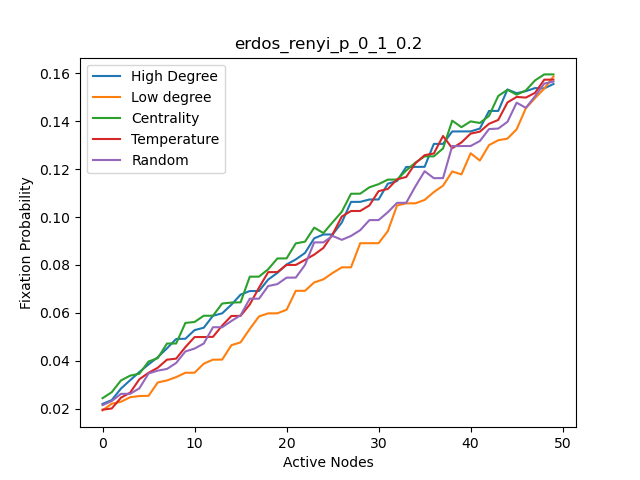

The data file committed next to this chart (first rows):
, High Degree, High Degree nodes, Centrality, Centrality nodes, Temparature, Temperature nodes, Random, Random nodes, Low Degree, Low degree nodes
0, 0.022, 34, 0.0244, 34, 0.0196, 38, 0.0215, 2, 0.0193, 22
1, 0.0236, 7, 0.0269, 33, 0.0201, 17, 0.0232, 15, 0.0221, 8
2, 0.0284, 13, 0.0318, 13, 0.0246, 34, 0.0262, 19, 0.0229, 28
3, 0.0319, 33, 0.0338, 7, 0.0267, 19, 0.02623, 47, 0.0248, 37
4, 0.0353, 14, 0.0346, 40, 0.0323, 33, 0.0285, 5, 0.0253, 46
5, 0.0385, 40, 0.0397, 14, 0.035, 18, 0.0347, 13, 0.02538, 6
6, 0.0415, 0, 0.0411, 3, 0.0371, 40, 0.0359, 11, 0.03097, 9
7, 0.0452, 31, 0.0472, 19, 0.04047, 31, 0.0366, 14, 0.0318, 11
8, 0.0491, 16, 0.04721, 32, 0.0409, 13, 0.0391, 40, 0.0332, 12
9, 0.0492, 19, 0.0558, 27, 0.0457, 5, 0.0439, 37, 0.035, 47
10, 0.0528, 27, 0.0562, 18, 0.0499, 42, 0.0451, 4, 0.03503, 48
11, 0.0538, 38, 0.0588, 42, 0.04992, 39, 0.0472, 3, 0.0388, 1
12, 0.0588, 4, 0.05881, 0, 0.05, 47, 0.054, 42, 0.04047, 2
13, 0.0598, 5, 0.0639, 4, 0.0547, 36, 0.054, 35, 0.04049, 15
14, 0.0634, 17, 0.0643, 38, 0.0587, 7, 0.0566, 34, 0.0465, 26
15, 0.0676, 18, 0.0644, 21, 0.05874, 48, 0.059, 43, 0.0477, 29
16, 0.0691, 23, 0.0751, 49, 0.0635, 35, 0.0659, 25, 0.0533, 44
17, 0.06911, 24, 0.07511, 16, 0.0705, 14, 0.06591, 10, 0.0585, 45
18, 0.0739, 32, 0.0782, 35, 0.077, 4, 0.0712, 29, 0.0598, 25
19, 0.07667, 36, 0.0827, 31, 0.07702, 21, 0.072, 31, 0.05981, 30
20, 0.0802, 39, 0.08273, 39, 0.08, 27, 0.0747, 36, 0.0613, 35
21, 0.0823, 49, 0.089, 10, 0.08, 16, 0.07471, 30, 0.0692, 41
22, 0.085, 3, 0.0897, 30, 0.0821, 0, 0.08, 46, 0.06921, 43
23, 0.0911, 10, 0.09557, 44, 0.0843, 1, 0.0894, 27, 0.0727, 3
24, 0.0927, 20, 0.0933, 20, 0.0871, 23, 0.08941, 32, 0.074, 10
25, 0.09271, 21, 0.0978, 24, 0.0928, 49, 0.0921, 1, 0.07663, 20
26, 0.0977, 42, 0.1022, 45, 0.1002, 32, 0.09047, 22, 0.079, 21
27, 0.1063, 25, 0.1097, 5, 0.1025, 24, 0.0921, 48, 0.079, 42
28, 0.1063, 30, 0.1097, 17, 0.1025, 25, 0.0945, 12, 0.08907, 4
29, 0.1073, 35, 0.1124, 36, 0.1048, 15, 0.0987, 23, 0.08906, 5
30, 0.1073, 41, 0.1137, 23, 0.1108, 2, 0.09872, 38, 0.08908, 17
31, 0.1139, 43, 0.1156, 41, 0.1117, 28, 0.102, 39, 0.0941, 18
32, 0.115, 1, 0.1156, 43, 0.1157, 9, 0.1059, 44, 0.1048, 23
33, 0.1209, 2, 0.1194, 26, 0.1167, 30, 0.1059, 17, 0.1057, 24
34, 0.1209, 15, 0.1227, 9, 0.1224, 43, 0.1128, 6, 0.1057, 32
35, 0.1209, 26, 0.1253, 2, 0.1258, 3, 0.1191, 8, 0.1071, 36
36, 0.1305, 29, 0.1253, 15, 0.1265, 10, 0.1162, 9, 0.1104, 39
37, 0.1305, 44, 0.1286, 6, 0.1338, 45, 0.1162, 24, 0.1131, 49
38, 0.1357, 45, 0.1402, 47, 0.1287, 26, 0.1296, 33, 0.119, 16
39, 0.1357, 6, 0.1375, 1, 0.1311, 22, 0.1296, 21, 0.1178, 19
40, 0.1357, 9, 0.1399, 48, 0.1348, 46, 0.1296, 28, 0.1266, 27
41, 0.1369, 11, 0.1392, 29, 0.1356, 41, 0.1317, 20, 0.1236, 38
42, 0.1443, 12, 0.1422, 28, 0.1389, 29, 0.1367, 26, 0.13, 31
43, 0.1443, 47, 0.1505, 25, 0.1405, 6, 0.1369, 0, 0.132, 0
44, 0.1532, 48, 0.1531, 12, 0.1478, 20, 0.1397, 18, 0.1327, 14
45, 0.1517, 28, 0.151, 46, 0.1501, 12, 0.1477, 41, 0.1366, 40
46, 0.1525, 37, 0.1528, 11, 0.1498, 37, 0.1456, 16, 0.1454, 7
47, 0.1538, 46, 0.157, 37, 0.1518, 44, 0.1504, 7, 0.1496, 13
48, 0.1537, 8, 0.1595, 8, 0.1573, 11, 0.1557, 49, 0.1536, 33
49, 0.1555, 22, 0.1595, 22, 0.1573, 8, 0.1565, 45, 0.1586, 34
